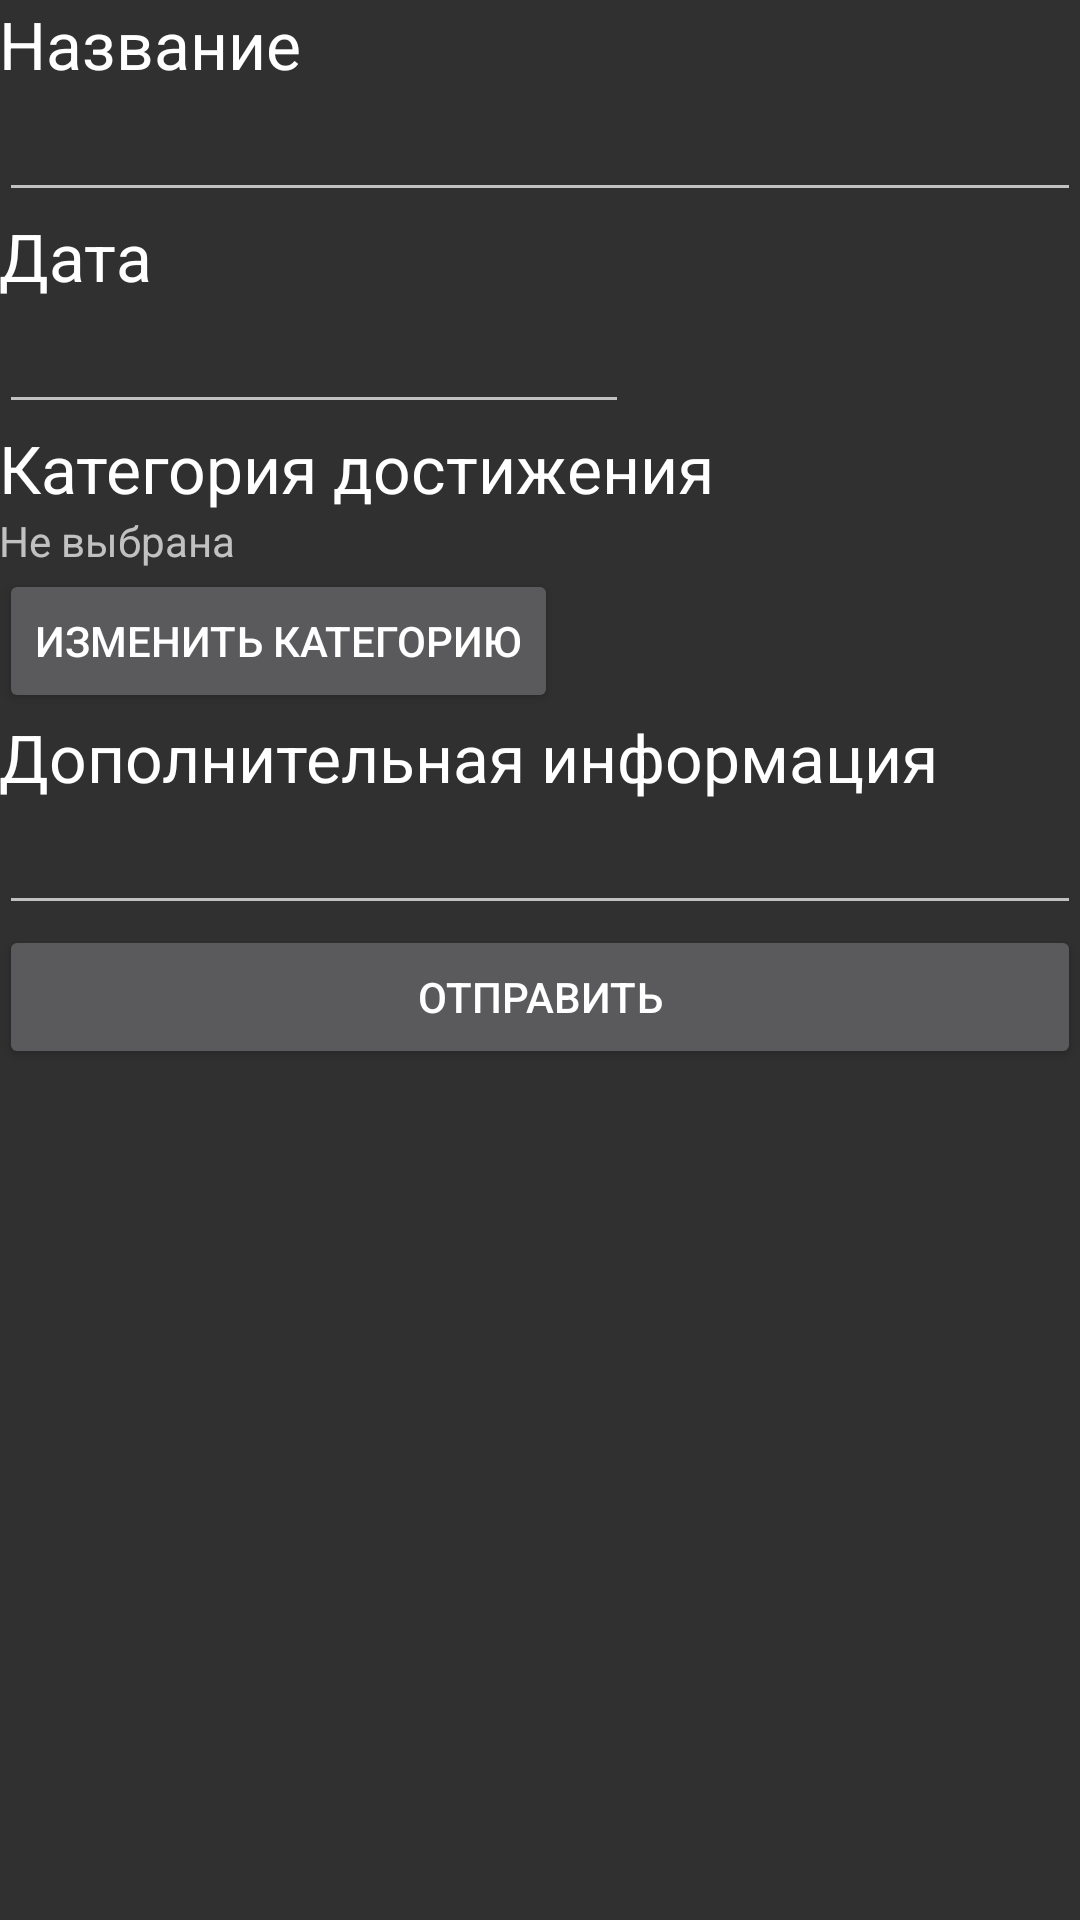

Produce the Android XML layout that renders to this screen, including the resource entries it uses.
<!-- AndroidManifest.xml: application theme AppTheme -->
<!-- res/layout/activity_add_achieve.xml -->
<RelativeLayout xmlns:android="http://schemas.android.com/apk/res/android"
    xmlns:tools="http://schemas.android.com/tools" android:layout_width="match_parent"
    android:layout_height="match_parent" android:paddingLeft="@dimen/activity_horizontal_margin"
    android:paddingRight="@dimen/activity_horizontal_margin"
    android:paddingTop="@dimen/activity_vertical_margin"
    android:paddingBottom="@dimen/activity_vertical_margin"
    tools:context="ru.dobrinets.yourplusachievements.AddAchieveActivity">

    <TextView
        android:layout_width="wrap_content"
        android:layout_height="wrap_content"
        android:textAppearance="?android:attr/textAppearanceLarge"
        android:text="Название"
        android:id="@+id/titleLabel"
        android:layout_alignParentTop="true"
        android:layout_alignParentLeft="true"
        android:layout_alignParentStart="true" />

    <EditText
        android:layout_width="match_parent"
        android:layout_height="wrap_content"
        android:id="@+id/addTitle"
        android:layout_below="@+id/titleLabel"
        android:layout_alignParentLeft="true"
        android:layout_alignParentStart="true" />

    <TextView
        android:layout_width="wrap_content"
        android:layout_height="wrap_content"
        android:textAppearance="?android:attr/textAppearanceLarge"
        android:text="Дата"
        android:id="@+id/dateLabel"
        android:layout_below="@+id/addTitle"
        android:layout_alignParentLeft="true"
        android:layout_alignParentStart="true" />

    <EditText
        android:layout_width="wrap_content"
        android:layout_height="wrap_content"
        android:inputType="date"
        android:ems="10"
        android:id="@+id/addDate"
        android:layout_below="@+id/dateLabel"
        android:layout_alignParentLeft="true"
        android:layout_alignParentStart="true" />

    <TextView
        android:layout_width="wrap_content"
        android:layout_height="wrap_content"
        android:textAppearance="?android:attr/textAppearanceLarge"
        android:text="Категория достижения"
        android:id="@+id/catTitle"
        android:layout_below="@+id/addDate"
        android:layout_alignParentLeft="true"
        android:layout_alignParentStart="true" />

    <TextView
        android:layout_width="wrap_content"
        android:layout_height="wrap_content"
        android:textAppearance="?android:attr/textAppearanceLarge"
        android:text="Дополнительная информация"
        android:id="@+id/dopLabel"
        android:layout_alignParentLeft="true"
        android:layout_alignParentStart="true"
        android:layout_below="@+id/setCat" />

    <EditText
        android:layout_width="fill_parent"
        android:layout_height="wrap_content"
        android:inputType="textMultiLine"
        android:ems="10"
        android:id="@+id/editText"
        android:layout_below="@+id/dopLabel"
        android:layout_alignParentLeft="true"
        android:layout_alignParentStart="true" />

    <TextView
        android:layout_width="wrap_content"
        android:layout_height="wrap_content"
        android:text="Не выбрана"
        android:id="@+id/checkedSubCatText"
        android:layout_below="@+id/catTitle"
        android:layout_alignParentLeft="true"
        android:layout_alignParentStart="true" />

    <Button
        android:layout_width="wrap_content"
        android:layout_height="wrap_content"
        android:text="Изменить категорию"
        android:id="@+id/setCat"
        android:onClick="onClickSetCat"
        android:layout_below="@+id/checkedSubCatText"
        android:layout_alignParentLeft="true"
        android:layout_alignParentStart="true" />

    <Button
        android:layout_width="match_parent"
        android:layout_height="wrap_content"
        android:text="Отправить"
        android:id="@+id/createAchieve"
        android:layout_below="@+id/editText"
        android:layout_alignParentLeft="true"
        android:layout_alignParentStart="true"
        android:layout_alignRight="@+id/editText"
        android:layout_alignEnd="@+id/editText"
        android:onClick="onClickCreateAchieve" />

</RelativeLayout>
<!-- resources referenced by this layout -->
<resources>
  <style name="AppTheme" parent="Theme.AppCompat">
          
      </style>
</resources>
